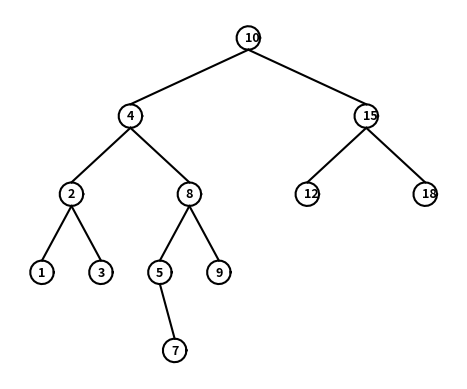

Reproduce this figure in Python. (Note: this script raises an exception after producing the figure.)
"""
[redacted]
Class : CS 2302 
Date Modified: March 8, 2019 
[redacted]
Assingment: Lab 3 Binary Search Tress
[redacted]
Purpose: to implement various algorithms and methods to fully understand the
process of how a Binary Search Tree works.
"""
#Imports various tools to help us plot the binary tree to be used in this lab
import matplotlib.pyplot as plt
import numpy as np
import math 

class BST(object):
    # Constructor
    def __init__(self, item, left=None, right=None):  
        self.item = item
        self.left = left 
        self.right = right
        
#This method creates the circle to be used when plotting the binary tree       
def circle(center,radius): 
    n = int(4*radius*math.pi)
    t = np.linspace(0,6.3,n)
    y = center[1]+radius*np.sin(t)
    x = center[0]+radius*np.cos(t)
    return x,y 

#This method plots the circles that will be shown when printing the binary search tree
def drawCircles(ax,center,r): 
    x,y = circle(center,r)  
    ax.plot(x,y,color='k') 
     
#Method that inserts items into a binary tree
def Insert(T,i):
    #If T is none, insert item i. This will be the root
    if T == None:
        T =  BST(i)
    #If the current item is less than item i, insert on the left branch   
    elif T.item > i:
        T.left = Insert(T.left,i)
    #If the current item is greater than item i, insert on the right branch
    else:
        T.right = Insert(T.right,i)
    #Return Tree T
    return T
    
# Prints items in BST in ascending order     
def InOrder(T):
    if T is not None:
        InOrder(T.left)
        print(T.item,end = ' ')
        InOrder(T.right)

# Prints items and structure of BST  
def InOrderD(T,space):
    if T is not None:
        InOrderD(T.right,space+'   ')
        print(space,T.item)
        InOrderD(T.left,space+'   ')
        
#Method that takes in a list Z, and returns a balanced list to be used to create a balanced tree
def balancedTree(Z):   
    #If the list Z is not None
    if Z: 
        #Term median will be the node to keep track that the tree is currently being balanced
        median = len(Z) // 2
        T = BST(Z[median])
        #Will insert the left sub-tree
        T.left = balancedTree(Z[:median])
        #Will insert the left sub-tree
        T.right = balancedTree(Z[median+1:])
        #Returns the new list T
        return T 

# Returns smallest item in BST. Returns None if T is None    
def SmallestL(T):
    if T is None:
        return None
    while T.left is not None:
        T = T.left
    return T   

# Returns smallest item in BST. Error if T is None 
def Smallest(T):
    if T.left is None:
        return T
    else:
        return Smallest(T.left)
    
# Returns largest item in BST. Error if T is None
def Largest(T):
    if T.right is None:
        return T
    else:
        return Largest(T.right)

#Method that will print the binary tree in its full shape, including its circles, branches, and numbers
def drawTree(ax,dx,dy,n,s,T):
    #While T is not None
    if T != None:
        #Draws the circles that will be used
        drawCircles(ax,[dx,dy],1.6)
        #Contains the info on the current item it is being printed
        ax.text(dx-.5, dy-.5, T.item, size=9, weight='bold')
        #If T has a left child, then it will plot the left branch
        if T.right != None:
            ax.plot([dx,dx+(2**n)],[dy-1.6,dy-s], color='k')
            drawTree(ax,dx+(2**n),dy-s-1.6,n-1,s,T.right)
        #If T has a left child, then it will plot the left branch
        if T.left != None:
            ax.plot([dx,dx-(2**n)],[dy-1.6,dy-s], color='k')  
            drawTree(ax,dx-(2**n),dy-s-1.6,n-1,s,T.left)
        
            
# Returns the address of k in the Binary Tree, or None if k is not in the tree. This version is also iterative, meaning it will point out the current steps that it is doing         
def Find(T,k):
    #If T is empty, it will return none. This also checks if the item was not found
    if T is None:
        return None
    #Prints current item
    print('Current Node = ',T.item)
    #If T is none, it will return the node
    if T is None:
        print('Current Node is None, returning Node')
        return T
    #If T equals k, it will return T
    elif T.item == k:
        print('Current Node equals',k,', returning Node')
        return T
    #If the item is less than k, it will return to find the item on the right branch
    elif T.item<k:
        print('Item is less than',k,', moving to the right child')
        return Find(T.right,k)
    #If the item is greater than k, it will return to find the item on the left branch
    elif T.item>k:
        print('Item is greater than',k,', moving to the left child')
        return Find(T.left,k)
    #If none of the above, it will return None
    else:
        return None

#Method that extracts the data of a list, and 
def extractTree(T, L):
    #While T is not None
    if T != None:
        #Checks through every item in a tree on the left side
        extractTree(T.left, L)
        #Adds a new item to L before returning
        L += [T.item]
        #Checks through every item in a tree on the right side
        extractTree(T.right, L)
        
#Method that prints all of the items located in a particular depth of the Binary Tree. For example, k = 0 will return all the items located in depth 0      
def printDepth(T, k):
    #While T is not None
    if T != None:
        #At depth 0
        if k == 0:
            #Prints the item at depth 0
            print(T.item, end=" ")
        else:
            #Passes through all of the node at the level 'k' on the left and right side
            printDepth(T.left, k-1)
            printDepth(T.right, k-1) 
            
#Method that finds an item in the Binary Tree and prints the item, if it wasnt found, i will indicate so.            
def FindAndPrint(T,k):
    #Sends variable f to method Find, which will try to locate item k in the current Tree
    f = Find(T,k)
    #If find doesnt return none, the item was found
    if f is not None:
        print(f.item,'was found')
    #If None was returned, the item is not in the tree
    else:
        print(k,'was not found')
    
# Code to test the functions above
#Sets a new Empty tree caled T
T = None
#Sets a new list called A. The numbers being used are the ones described in the Lab Assignment for Lab 3
A = [10, 4, 15, 8, 2, 3, 1, 9, 5, 7, 12, 18]
#Prints the initial List that will be used in the program
print('Current List: ')
print(A)
#Inserts the content of the List into the tree T
for a in A:
    T = Insert(T,a)
print('Smallest leaf in the list is: ')
print(SmallestL(T).item)
print('Smallest item in the list is: ')
print(Smallest(T).item)
print('Largest item in the list is: ')
print(Largest(T).item)    

#Task 1
#Prints the binary tree using mathplotlib so it displays like that in the Lab Assignment
print('Printing Binary Tree: ')
fig, ax = plt.subplots()    
drawTree(ax,0,0,4,9,T) 
ax.set_aspect(1.0)
ax.axis('off')
plt.show()

#Task 2
#Starts the Iterative Search Operation with two numbers that the User can input to check the output
print('Search Operation begin!')
k1 = int(input('Which is the first number you want to look for in the tree?'))
FindAndPrint(T,k1)
k2 = int(input('Which is the second number you want to look for in the tree?'))
FindAndPrint(T,k2)
print()

#Task 3
#Makes a duplicate of list A and then proceeds to create a new balanced tree on the input of that list
#Copies List A to Z to keep the original list. List Z will be sent to method Balance
Z = A
#Sends list Z to method balancedTree so it can be balanced before it is printed
print('Balancing tree')
S = balancedTree(Z)
#Prints the balanced tree in the form of task 1. All of the preferences are still intact
print('Printing Balanced Binary Tree: ')
fig, ax = plt.subplots()    
drawTree(ax,0,0,4,9,S) 
ax.set_aspect(1.0)
ax.axis('off')
plt.show()

#Task 4 
#A_copy is new list that will extract the data of T and will print a sorted list to the user
A_copy = []
print('Extracting data')
extractTree(T, A_copy)
print('Printing extracted data, here is your new list:', A_copy)
print()

#Task 5 
#Prints the depth of a particular Binary Tree. The current tree we have righ now has a depth of 4, hence we print the four depths of the tree
#Prints at depth 0
print('Keys at depth 0:', end=' ')
printDepth(T,0)
print()
#Prints at depth 1
print('Keys at depth 1:', end=' ')
printDepth(T,1)
print()
#Prints at depth 2
print('Keys at depth 2:', end=' ')
printDepth(T,2)
print()
#Prints at depth 3
print('Keys at depth 3:', end=' ')
printDepth(T,3)
print()
#Prints at depth 4
print('Keys at depth 4:', end=' ')
printDepth(T,4)
